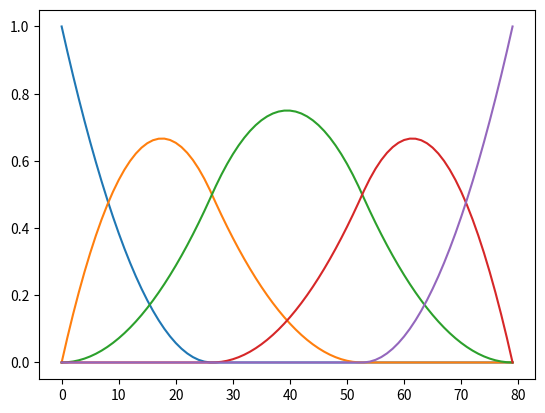

Write the Python code that produced this figure.
import numpy as np


def bspline_basis(p, n, x):
    """
    Calculate the B-spline basis functions at specified evaluation points.

    Parameters:
        p: int, order of the B-spline
        n: int, number of control points
        x: array, evaluation points

    Returns:
        array, matrix array of B-spline basis function values at x
    """
    t = np.pad(np.linspace(0, 1, n + 1 - p), (p, 2), constant_values=(0, 1))  # knot vector
    basi = np.empty((p + 1, len(x), n + p))
    xb = x[:, None]

    for c in range(p + 1):
        if c == 0:
            basi[c] = np.where(xb != 1, np.where((t[None, :-1] <= xb) & (xb < t[None, 1:]), 1, 0), np.where(t[1:] == 1, 1, 0)[None, :])
        else:
            alpha = np.nan_to_num((xb - t[None, :n + p - c]) / (t[c:n + p] - t[:n + p - c])[None, :])
            beta = np.nan_to_num((t[None, c + 1:n + p + 1] - xb) / (t[c + 1:n + p + 1] - t[1:n + p - c + 1])[None, :])
            basi[c, :, :n + p - c] = alpha * basi[c - 1, :, :n + p - c] + beta * basi[c - 1, :, 1:n + p - c + 1]

    return basi[-1, :, :n]


if __name__ == "__main__":
    import matplotlib.pyplot as plt

    # Example usage:
    n = 5  # number of control points
    p = 2  # order of the B-spline

    eval_points = np.linspace(0, 1, 80)  # evaluation points
    basis_values = bspline_basis(p, n, eval_points)
    plt.plot(basis_values)
    plt.show()
